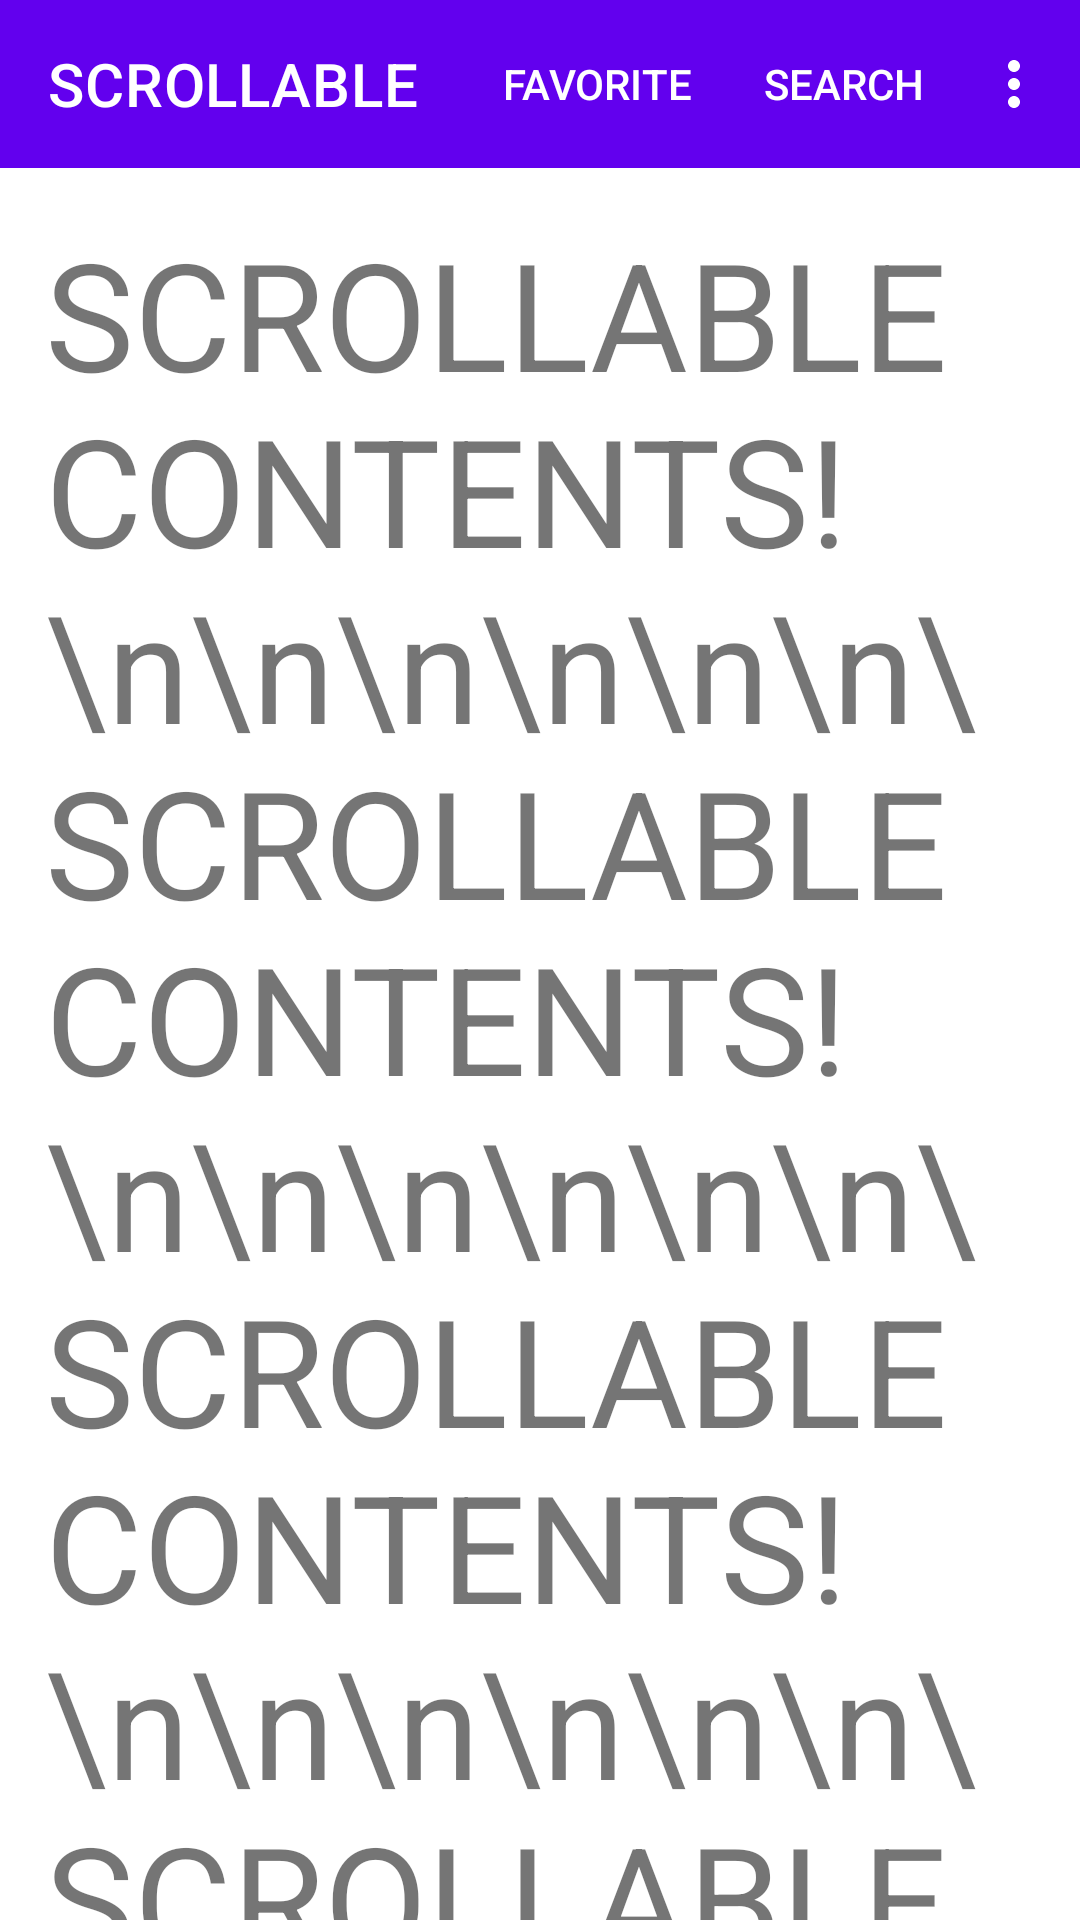

Produce the Android XML layout that renders to this screen, including the resource entries it uses.
<!-- AndroidManifest.xml: activity theme Theme.MaterialComponents.DayNight.NoActionBar -->
<!-- res/layout/activity_app_bar.xml -->
<?xml version="1.0" encoding="utf-8"?>
<layout xmlns:android="http://schemas.android.com/apk/res/android"
    xmlns:app="http://schemas.android.com/apk/res-auto"
    xmlns:tools="http://schemas.android.com/tools">

    <data>

    </data>

    <androidx.constraintlayout.widget.ConstraintLayout
        android:layout_width="match_parent"
        android:layout_height="match_parent"
        tools:context=".view.appbar.AppBarActivity">

        <androidx.coordinatorlayout.widget.CoordinatorLayout
            android:id="@+id/top_coordinator_layout"
            android:layout_width="0dp"
            android:layout_height="wrap_content"
            app:layout_constraintLeft_toLeftOf="parent"
            app:layout_constraintRight_toRightOf="parent"
            app:layout_constraintTop_toTopOf="parent">


            <com.google.android.material.appbar.AppBarLayout
                android:id="@+id/top_app_bar"
                android:layout_width="match_parent"
                android:layout_height="wrap_content"
                app:layout_constraintLeft_toLeftOf="parent"
                app:layout_constraintRight_toRightOf="parent"
                app:layout_constraintTop_toTopOf="parent"
                app:liftOnScroll="true">

                <com.google.android.material.appbar.MaterialToolbar
                    android:id="@+id/topAppBar"
                    style="@style/Widget.MaterialComponents.Toolbar.Primary"
                    android:layout_width="match_parent"
                    android:layout_height="?attr/actionBarSize"
                    app:layout_scrollFlags="scroll|enterAlways|snap"
                    app:menu="@menu/top_app_bar"
                    app:title="SCROLLABLE" />

            </com.google.android.material.appbar.AppBarLayout>


            
            <androidx.core.widget.NestedScrollView
                android:layout_width="wrap_content"
                android:layout_height="match_parent"
                app:layout_behavior="@string/appbar_scrolling_view_behavior">

                

                <TextView
                    android:layout_width="wrap_content"
                    android:layout_height="wrap_content"
                    android:padding="15dp"
                    android:text="SCROLLABLE CONTENTS!\n\n\n\n\n\n\SCROLLABLE CONTENTS!\n\n\n\n\n\n\SCROLLABLE CONTENTS!\n\n\n\n\n\n\SCROLLABLE CONTENTS!\n\n\n\n\n\n\SCROLLABLE CONTENTS!"
                    android:textSize="50sp">


                </TextView>

            </androidx.core.widget.NestedScrollView>

        </androidx.coordinatorlayout.widget.CoordinatorLayout>

    </androidx.constraintlayout.widget.ConstraintLayout>
</layout>
<!-- resources referenced by this layout -->
<resources>

</resources>
